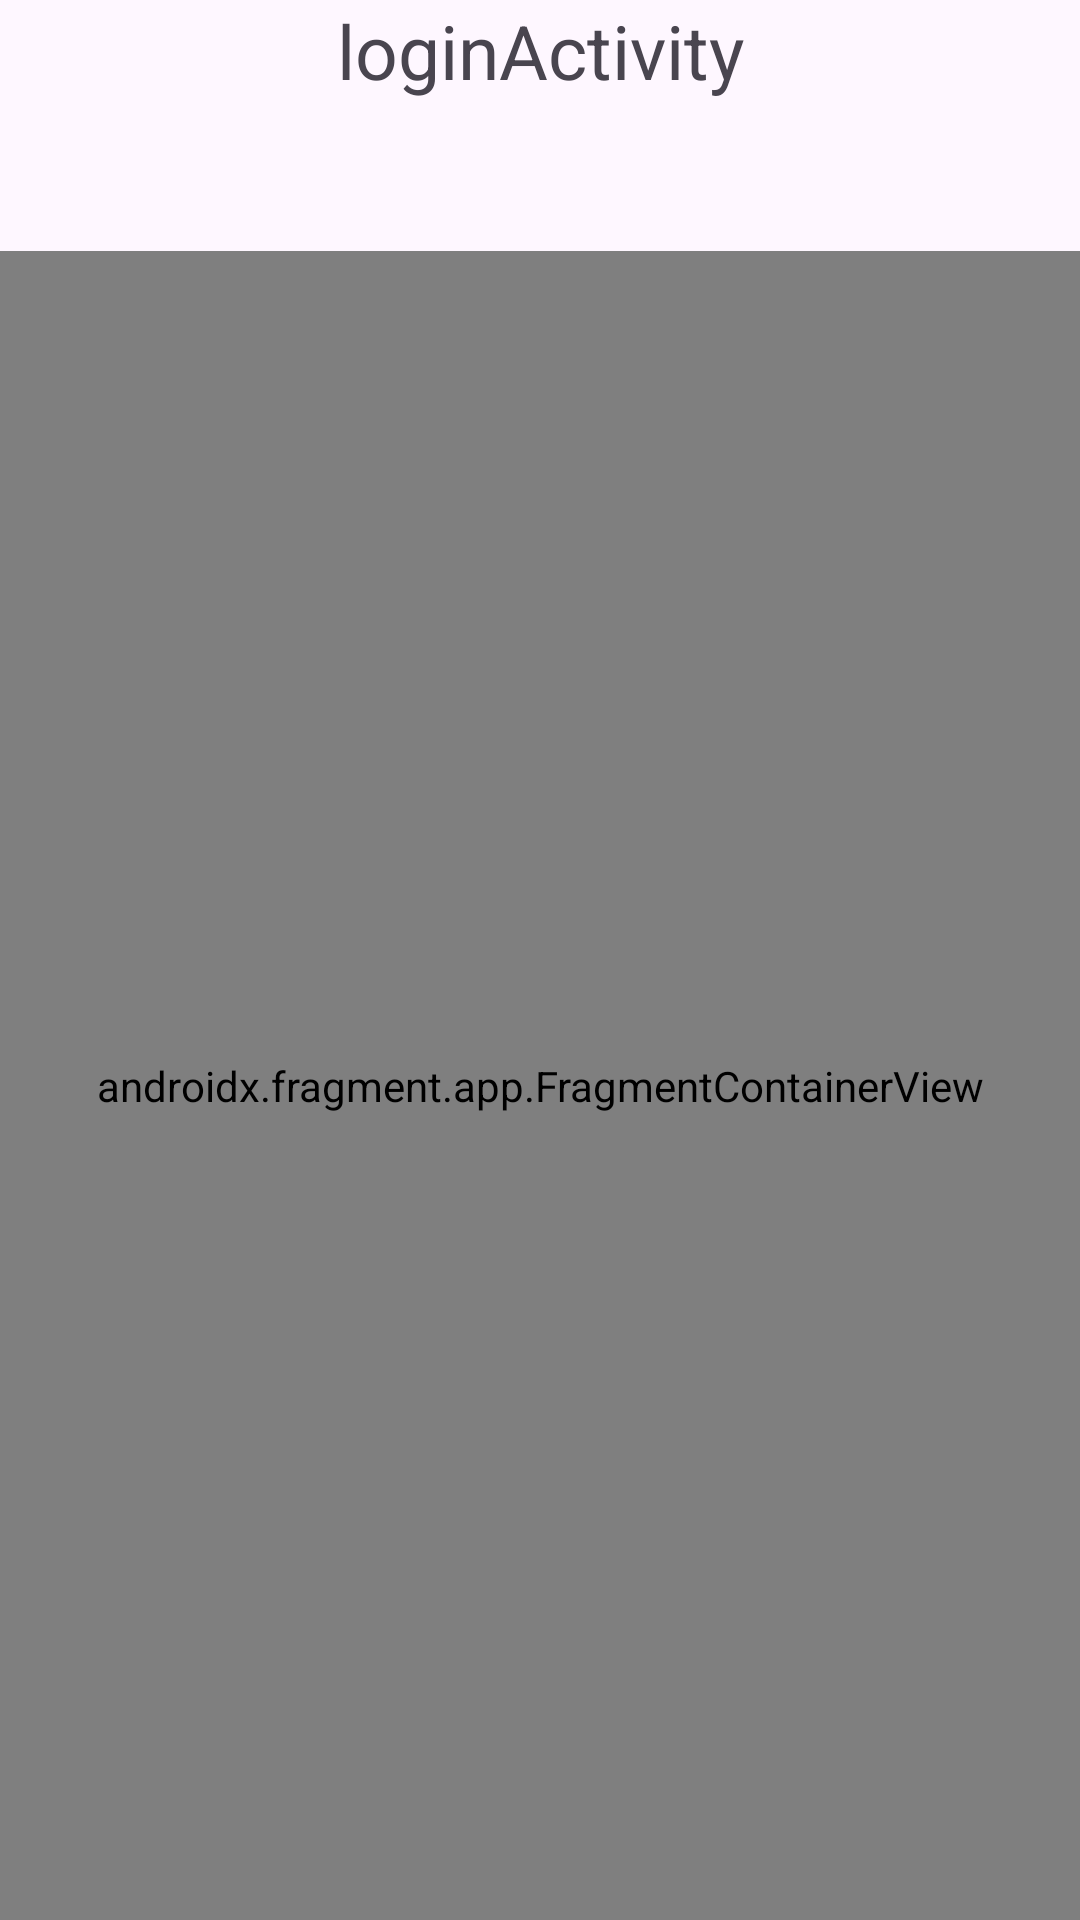

Android layout source for this screen:
<!-- AndroidManifest.xml: application theme Theme.ArchTest -->
<!-- res/layout/activity_login.xml -->
<?xml version="1.0" encoding="utf-8"?>
<layout xmlns:android="http://schemas.android.com/apk/res/android"
    xmlns:app="http://schemas.android.com/apk/res-auto"
    xmlns:tools="http://schemas.android.com/tools"
    tools:context=".login.ui.view.activity.LoginActivity">

    <androidx.constraintlayout.widget.ConstraintLayout
        android:layout_width="match_parent"
        android:layout_height="match_parent">

        <TextView
            android:id="@+id/textView"
            android:layout_width="wrap_content"
            android:layout_height="wrap_content"
            android:text="loginActivity"
            android:textSize="25sp"
            app:layout_constraintEnd_toEndOf="parent"
            app:layout_constraintStart_toStartOf="parent"
            app:layout_constraintTop_toTopOf="parent" />

        <androidx.fragment.app.FragmentContainerView
            android:id="@+id/fragmentContainerView2"
            android:name="androidx.navigation.fragment.NavHostFragment"
            android:layout_width="0dp"
            android:layout_height="0dp"
            android:layout_marginTop="50dp"
            app:defaultNavHost="true"
            app:layout_constraintBottom_toBottomOf="parent"
            app:layout_constraintEnd_toEndOf="parent"
            app:layout_constraintStart_toStartOf="parent"
            app:layout_constraintTop_toBottomOf="@+id/textView"
            app:navGraph="@navigation/nav_login" />
    </androidx.constraintlayout.widget.ConstraintLayout>
</layout>
<!-- resources referenced by this layout -->
<resources>
  <style name="Theme.ArchTest" parent="Base.Theme.ArchTest" />
  <style name="Base.Theme.ArchTest" parent="Theme.Material3.DayNight.NoActionBar">
          
          
      </style>
</resources>
